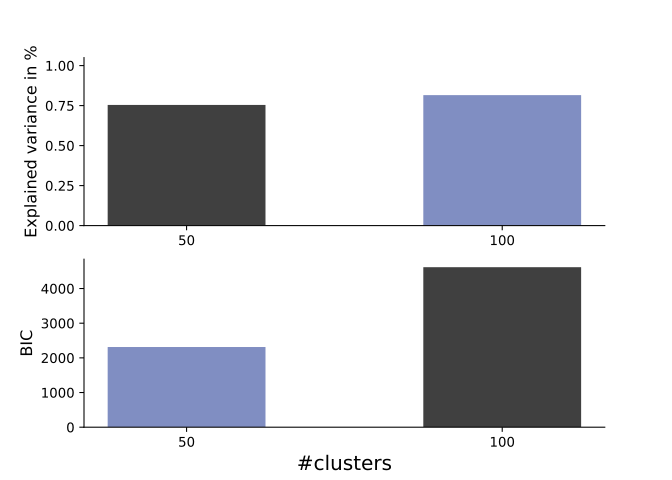

Source data for this figure (header and first rows):
k	within_cluster_variance	explained_variance	total_variance	BIC	
50	1.229	0.7542	5	2313	
100	0.9228	0.8154	5	4615	
